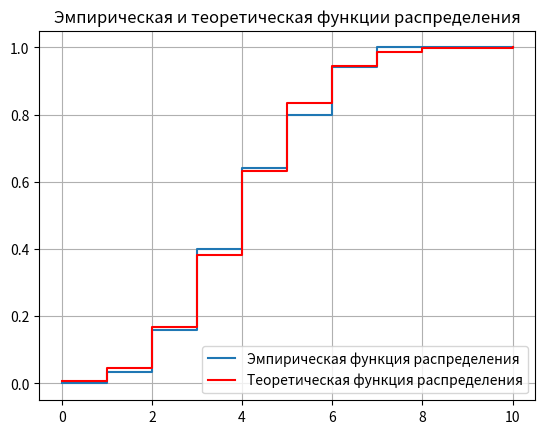

The matplotlib source for this figure:
import math
import random
import matplotlib.pyplot as plt
import numpy as np


def c_j_k(j, k):
    return math.factorial(k) / (math.factorial(j) * math.factorial(k - j))


def check_value(cumul, y):
    X = []
    for item in y:
        tmp = 0
        for prob in cumul:
            if item < prob:
                X.append(tmp)
                break
            tmp += 1
    return X


# Количество испытаний
k = 10
# Вероятность успеха в одном испытании
p = 0.4
# Объем выборки
n = 120

# Находим теоретический закон по формуле Бернулли
prob = []
for j in range(11):
    prob.append(c_j_k(j, k) * (p ** j) * ((1 - p) ** (k - j)))

print('Теоретический закон распределения:')
print('Значение СВ - Вероятность')
for i in range(len(prob)):
    print(f'{i}: {prob[i]}')

# Кумулятивные вероятности
u = [prob[0]]
for i in range(1, 11):
    tmp = u[i - 1] + prob[i]
    u.append(tmp)

print('Кумулятивные вероятности')
u_str = f'u = ('
for item in u:
    if item != 1:
        u_str += f'{round(item, 5)}, '
    else:
        u_str += f'{round(item, 5)})'

print(u_str)

# Моделируем вектор из n случайных чисел
y = []
for i in range(n):
    y.append(random.random())

print('Вектор y:')
print(y)

# По вектору y разыгрываем вектор X:
X = check_value(u, y)
print('Вектор x:')
print(X)

# Построение статистического ряда

count = []
for i in range(11):
    count.append(X.count(i))

freq = [count[i] / n for i in range(11)]
add_freq = [freq[0]]
for i in range(1, 11):
    tmp = add_freq[i - 1] + freq[i]
    add_freq.append(tmp)

print('Значения СВ  |  0  |  1  |  2  |  3  |  4  |  5  |  6  |  7  |  8  |  9  |  10  |')
print(f'Частоты | {count[0]} | {count[1]} | {count[2]} | {count[3]} | {count[4]} | {count[5]} | {count[6]} | '
      f'{count[7]} | {count[8]} | {count[9]} | {count[10]} |')
print(f'Относительные частоты | {freq[0]} | {freq[1]} | {freq[2]} | {freq[3]} | {freq[4]} | {freq[5]} | {freq[6]} '
      f'| {freq[7]} | {freq[8]} | {freq[9]} | {freq[10]} |')
print(f'Накопленные частоты |{add_freq[0]}|{add_freq[1]}|{add_freq[2]}|{add_freq[3]}|{add_freq[4]}|{add_freq[5]}|'
      f'{add_freq[6]}|{add_freq[7]}|{add_freq[8]}|{add_freq[9]}|{add_freq[10]}|')

# По накопленным частотам строим эмпирическую функцию распределения
x = np.arange(len(add_freq))

# Построение эмпирической функции распределения
plt.step(x, add_freq, label='Эмпирическая функция распределения', where='post')

# Построение биноминального распределения
plt.step(x, u, label='Теоретическая функция распределения', color='red', where='post')

# Настройка графика
plt.title('Эмпирическая и теоретическая функции распределения')
plt.legend()
plt.grid(True)

# Отображение графика
plt.show()

# Вычисление статистики Колмогорова
delta = 0
tmp = 0
for i in range(11):
    tmp = abs(u[i] - add_freq[i])
    if tmp > delta:
        delta = tmp

print(f'Статистика Колмогорова: {delta}')

# Выборочные характеристики, сравнение с истинными значениями
x_mean = sum(X) / n
s = sum([(item - x_mean) ** 2 for item in X]) / (n - 1)

print(f'Выборочное среднее: {x_mean}')
print(f'Выборочная дисперсия: {s}')

m = sum([prob[i] * i for i in range(len(prob))])
d = p * (1 - p) * k

print(f'Математическое ожидание: {m}')
print(f'Дисперсия: {d}')
